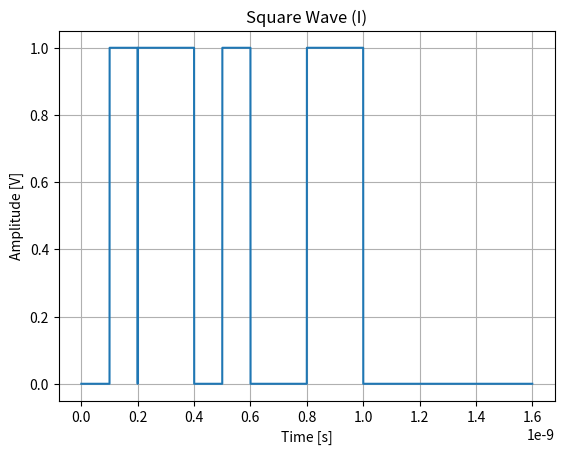
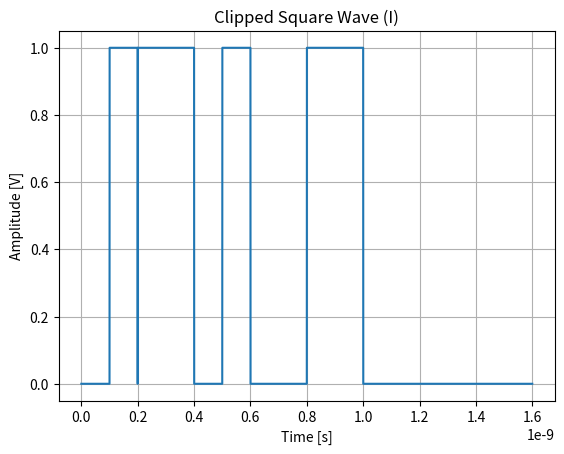
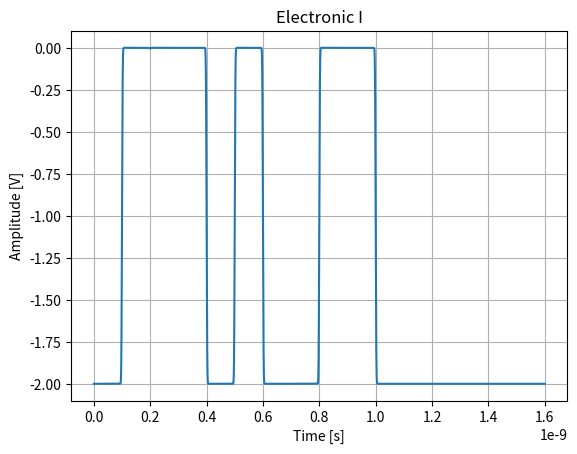
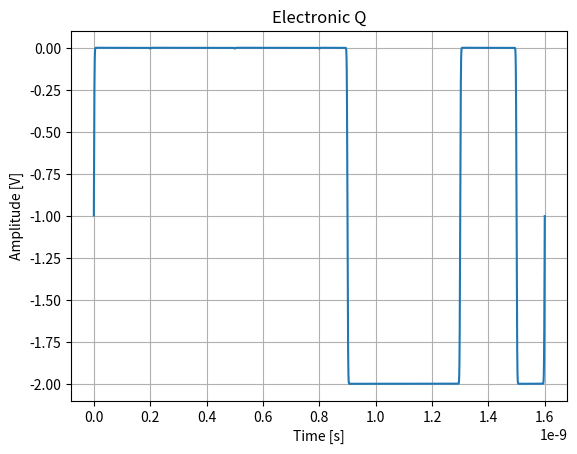
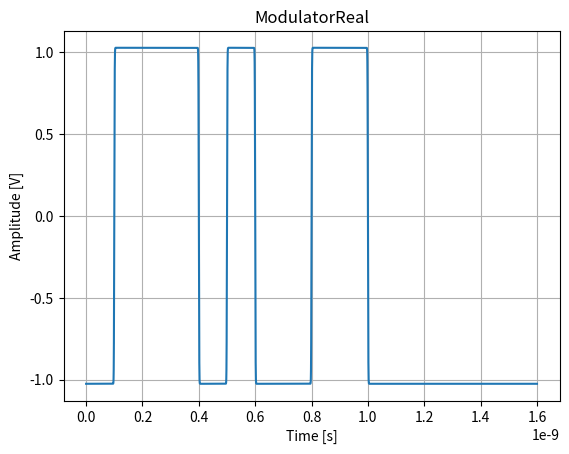
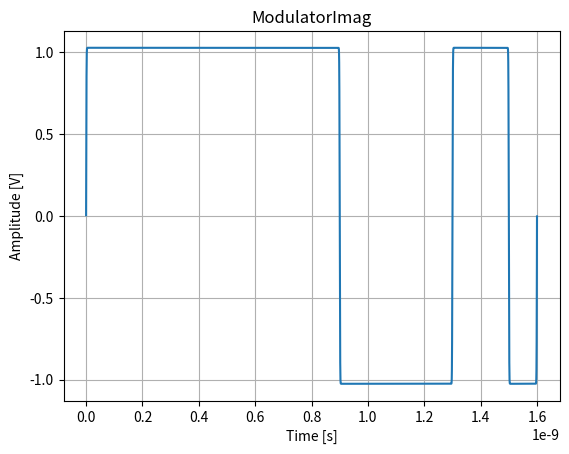
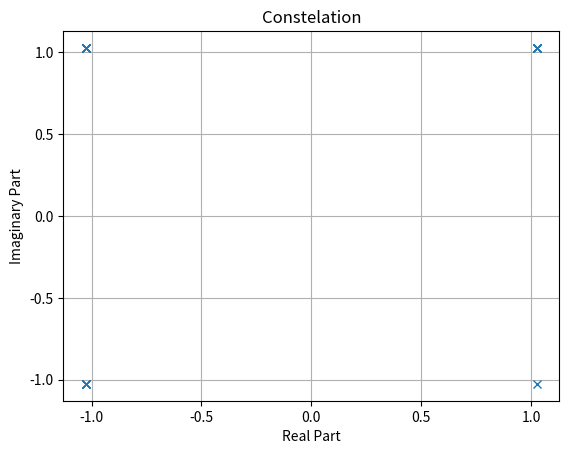
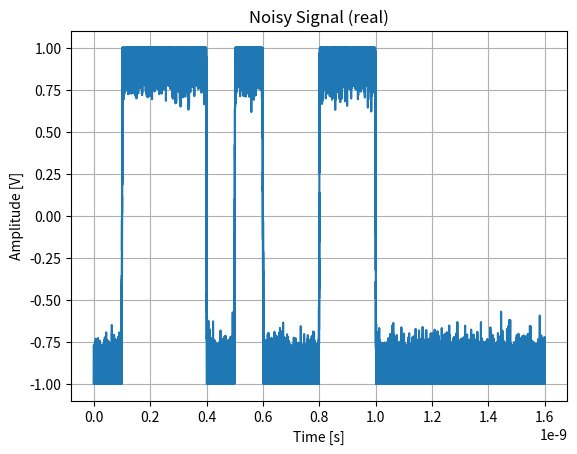
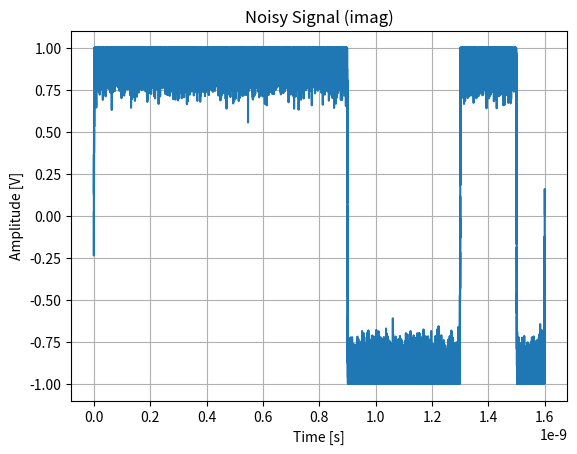
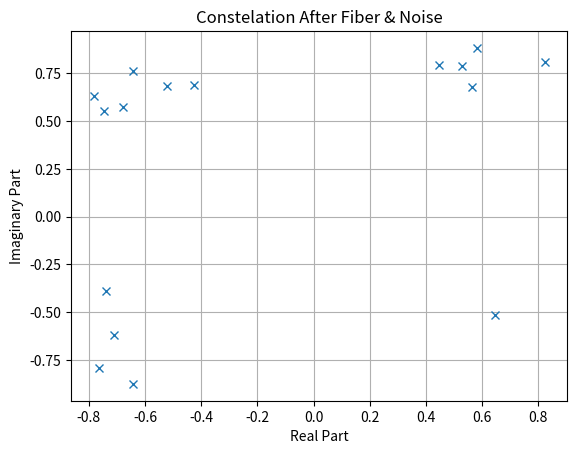
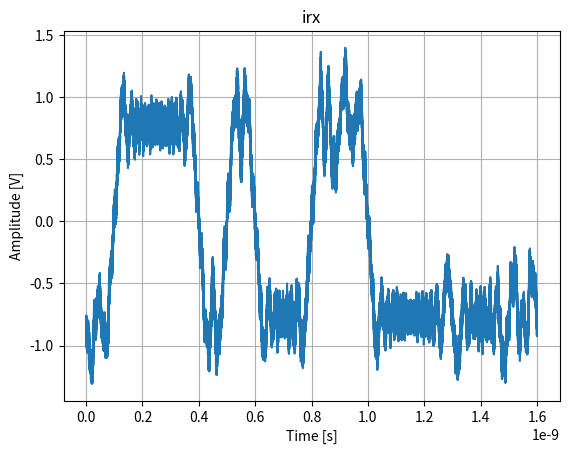
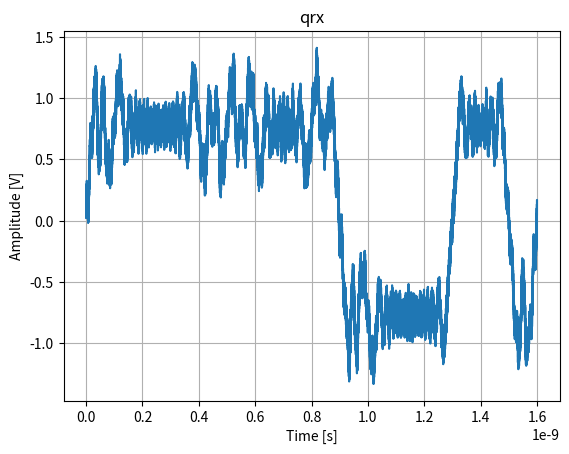

Generate these figures, in order, with matplotlib:
#********************************************************************
#AFOC Final Project
#Optical Fiber Simulation
#by Aghiorghioaie Fabian
#********************************************************************

import numpy as np
import matplotlib.pyplot as plt
from scipy.fftpack import fft, ifft

class Settings:
    bitcount = 16
    bitsamples = 10000
    Vpi = 1                  # V
    freq_carrier = 0
    freq_symbol = 10e9
    threshold = 0
    noise_strength = 0.1
    distance = 10           # Km

    R = 1                    # Amps/Watt

    #//////////////////////////////////////////////////////////////////////

    period_symbol = 1 / freq_symbol
    trise = period_symbol / 12
    samplecount = bitcount * bitsamples
    sampletime = period_symbol / bitsamples
    t = np.arange(0, period_symbol * bitcount, sampletime)
    t_bit = np.arange(0, period_symbol, sampletime)
    phases = [(5 * np.pi) / 4, (7 * np.pi) / 4, (3 * np.pi) / 4, np.pi / 4]

    samples = (np.arange(bitcount) * bitsamples + bitsamples // 2).astype(int)


def rectpuls(t, period_symbol):
    return np.where(np.abs(t) <= period_symbol/2, 1, 0)


def plot_signal(t, signal, xlabel, ylabel, title):
    plt.figure()
    plt.plot(t, signal)
    plt.xlabel(xlabel)
    plt.ylabel(ylabel)
    plt.title(title)
    plt.grid(True)


class Electrical:
    def __init__(self, I, Q) -> None:
        self.bits_I = [int(bit) for bit in I]
        self.bits_I += [0] * (Settings.bitcount - len(self.bits_I))
        self.bits_Q = [int(bit) for bit in Q]
        self.bits_Q += [0] * (Settings.bitcount - len(self.bits_Q))
        self.V_rect_I = np.zeros(len(Settings.t))
        self.V_rect_Q = np.zeros(len(Settings.t))

        for i in range(Settings.bitcount):
            t_shift = Settings.t - (i + 0.5) * Settings.period_symbol
            self.V_rect_I += (self.bits_I[i] * rectpuls(t_shift, Settings.period_symbol))
            self.V_rect_Q += (self.bits_Q[i] * rectpuls(t_shift, Settings.period_symbol))

        plot_signal(Settings.t, self.V_rect_I, "Time [s]", "Amplitude [V]", "Square Wave (I)")
        self.V_rect_I = np.clip(self.V_rect_I, 0, 1)
        self.V_rect_Q = np.clip(self.V_rect_Q, 0, 1)
        plot_signal(Settings.t, self.V_rect_I, "Time [s]", "Amplitude [V]", "Clipped Square Wave (I)")

        self.V_rect_I = 2 * Settings.Vpi * (Electrical_Filter.filter(self.V_rect_I) - 1)
        self.V_rect_Q = 2 * Settings.Vpi * (Electrical_Filter.filter(self.V_rect_Q) - 1)
        plot_signal(Settings.t, self.V_rect_I, "Time [s]", "Amplitude [V]", "Electronic I")
        plot_signal(Settings.t, self.V_rect_Q, "Time [s]", "Amplitude [V]", "Electronic Q")


class Electrical_Filter:
    @staticmethod
    def filter(signal):
        f = np.fft.fftfreq(len(signal), Settings.sampletime)
        bw = 1.0 / (4/3 * Settings.trise)
        H = np.exp(-(f**2) / (2 * bw**2))
        return np.real(ifft(fft(signal) * H))


class Fiber:
    @staticmethod
    def propagate(signal, distance):
        if distance == 0:
            return signal

        f = np.fft.fftfreq(len(signal), Settings.sampletime)
        beta2 = -21.7e-27
        L_m = distance * 1e3
        H_disp = np.exp(-1j / 2 * beta2 * L_m * (2 * np.pi * f)**2)
        res = ifft(fft(signal) * H_disp)

        att = 10 ** (-0.2 * distance / 20)
        res = res * att

        return res


class Modulator:
    def modulate(Electrical):
        carrier = np.cos(2 * np.pi * Settings.freq_carrier * Settings.t)

        E_Out = 0.5 * (np.cos((np.pi * Electrical.V_rect_I) / (2 * Settings.Vpi)) + \
                        1j * np.cos((np.pi * Electrical.V_rect_Q) / (2 * Settings.Vpi))) * carrier

        factor = 1.45 / np.abs(E_Out).max()
        E_Out = E_Out * factor

        plot_signal(Settings.t, E_Out, "Time [s]", "Amplitude [V]", "ModulatorReal")
        plot_signal(Settings.t, np.imag(E_Out), "Time [s]", "Amplitude [V]", "ModulatorImag")

        plt.figure()
        plt.plot(np.real(E_Out[Settings.samples]), np.imag(E_Out[Settings.samples]), 'x')
        plt.xlabel('Real Part')
        plt.ylabel('Imaginary Part')
        plt.title('Constelation')
        plt.grid(True)
        return E_Out


class Demodulator:
    def __init__(self, signal) -> None:
        self.signal = signal
        self.lo = np.exp(1j * 2 * np.pi * Settings.freq_carrier * Settings.t)

    def detect(self):
        rx = self.signal * np.conj(self.lo)
        irx = Settings.R * np.real(rx)
        qrx = Settings.R * np.imag(rx)

        plot_signal(Settings.t, irx, "Time [s]", "Amplitude [V]", "irx")
        plot_signal(Settings.t, qrx, "Time [s]", "Amplitude [V]", "qrx")

        bits_I = []
        bits_Q = []
        windowsize = int(len(self.signal) / Settings.bitcount)

        for i in range(0, Settings.bitcount):
            averagei = np.mean(irx[i * windowsize : (i + 1) * windowsize])
            averageq = np.mean(qrx[i * windowsize : (i + 1) * windowsize])

            bit_I = "1" if averagei > Settings.threshold else "0"
            bit_Q = "1" if averageq > Settings.threshold else "0"
            bits_I.append(bit_I)
            bits_Q.append(bit_Q)

        print("Decoded Signal I:", bits_I)
        print("Decoded Signal Q:", bits_Q)
        return bits_I, bits_Q


class Noise:
    def noise(signal):
        rng = np.random.default_rng()
        noise = (rng.normal(0, Settings.noise_strength, size=np.shape(signal)) +
                 1j * rng.normal(0, Settings.noise_strength, size=np.shape(signal)))
        signal = signal + noise

        signal.real = np.clip(signal.real, -1, 1)
        signal.imag = np.clip(signal.imag, -1, 1)

        plot_signal(Settings.t, signal, "Time [s]", "Amplitude [V]", "Noisy Signal (real)")
        plot_signal(Settings.t, np.imag(signal), "Time [s]", "Amplitude [V]", "Noisy Signal (imag)")
        return signal


if __name__ == "__main__":
    I = np.random.randint(2, size=Settings.bitcount)
    Q = np.random.randint(2, size=Settings.bitcount)

    #I = "0101100111001111"         # Manual Assignment

    I_list = list(map(str, I))
    Q_list = list(map(str, Q))

    print("Initial Signal I:", I_list)
    print("Initial Signal Q:", Q_list)

    electrical = Electrical(I, Q)
    optical = Modulator.modulate(electrical)
    optical = Noise.noise(optical)

    optical = Fiber.propagate(optical, Settings.distance)

    plt.figure()
    plt.plot(np.real(optical[Settings.samples]), np.imag(optical[Settings.samples]), 'x')
    plt.xlabel('Real Part')
    plt.ylabel('Imaginary Part')
    plt.title('Constelation After Fiber & Noise')
    plt.grid(True)

    rx = Demodulator(optical)
    rx_I, rx_Q = rx.detect()

    matches_I = sum(i == j for i, j in zip(I_list, rx_I))
    matches_Q = sum(i == j for i, j in zip(Q_list, rx_Q))
    correct_I = (matches_I / len(I_list)) * 100
    correct_Q = (matches_Q / len(Q_list)) * 100

    print(f"Signal I has been transmitted {correct_I}% correctly.")
    print(f"Signal Q has been transmitted {correct_Q}% correctly.")
    plt.show()
